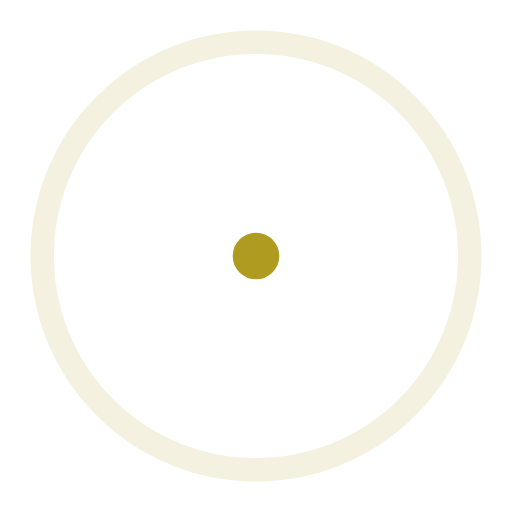
t = 0.00 s
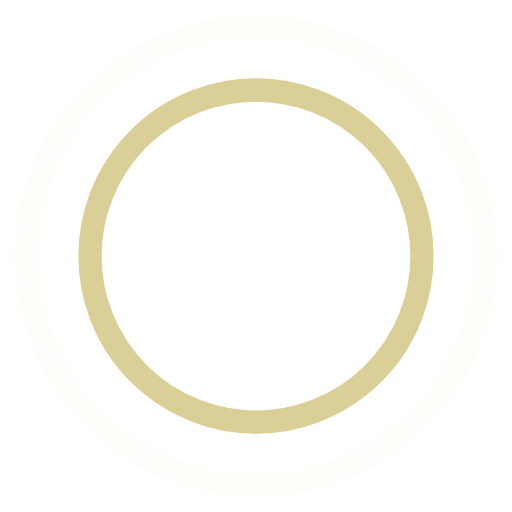
t = 0.45 s
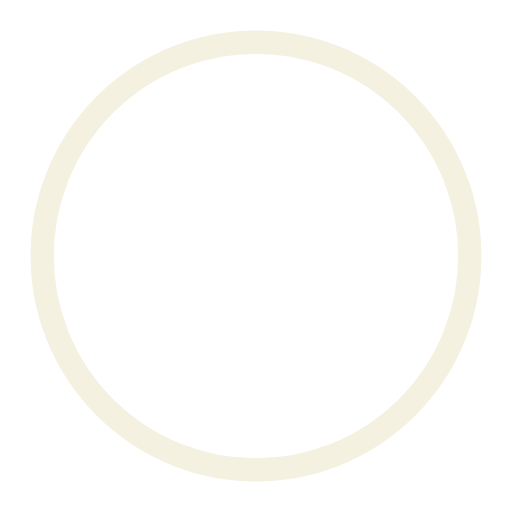
t = 0.90 s
t = 1.35 s: frame unchanged from t = 0.45 s, image omitted

The animated SVG that drew these frames (rendered in a browser with its animation timeline set to each time). Animation: 4 SMIL elements (animate=4); one cycle of 1.80 s, repeats indefinitely.

<!-- By Sam Herbert (@sherb), for everyone. More @ http://goo.gl/7AJzbL -->
<svg width="80" height="80" viewBox="0 0 44 44" xmlns="http://www.w3.org/2000/svg" stroke="#b09b21">
    <g fill="none" fill-rule="evenodd" stroke-width="2">
        <circle cx="22" cy="22" r="1">
            <animate attributeName="r"
                begin="0s" dur="1.8s"
                values="1; 20"
                calcMode="spline"
                keyTimes="0; 1"
                keySplines="0.165, 0.84, 0.44, 1"
                repeatCount="indefinite" />
            <animate attributeName="stroke-opacity"
                begin="0s" dur="1.8s"
                values="1; 0"
                calcMode="spline"
                keyTimes="0; 1"
                keySplines="0.3, 0.61, 0.355, 1"
                repeatCount="indefinite" />
        </circle>
        <circle cx="22" cy="22" r="1">
            <animate attributeName="r"
                begin="-0.9s" dur="1.8s"
                values="1; 20"
                calcMode="spline"
                keyTimes="0; 1"
                keySplines="0.165, 0.84, 0.44, 1"
                repeatCount="indefinite" />
            <animate attributeName="stroke-opacity"
                begin="-0.9s" dur="1.8s"
                values="1; 0"
                calcMode="spline"
                keyTimes="0; 1"
                keySplines="0.3, 0.61, 0.355, 1"
                repeatCount="indefinite" />
        </circle>
    </g>
</svg>
